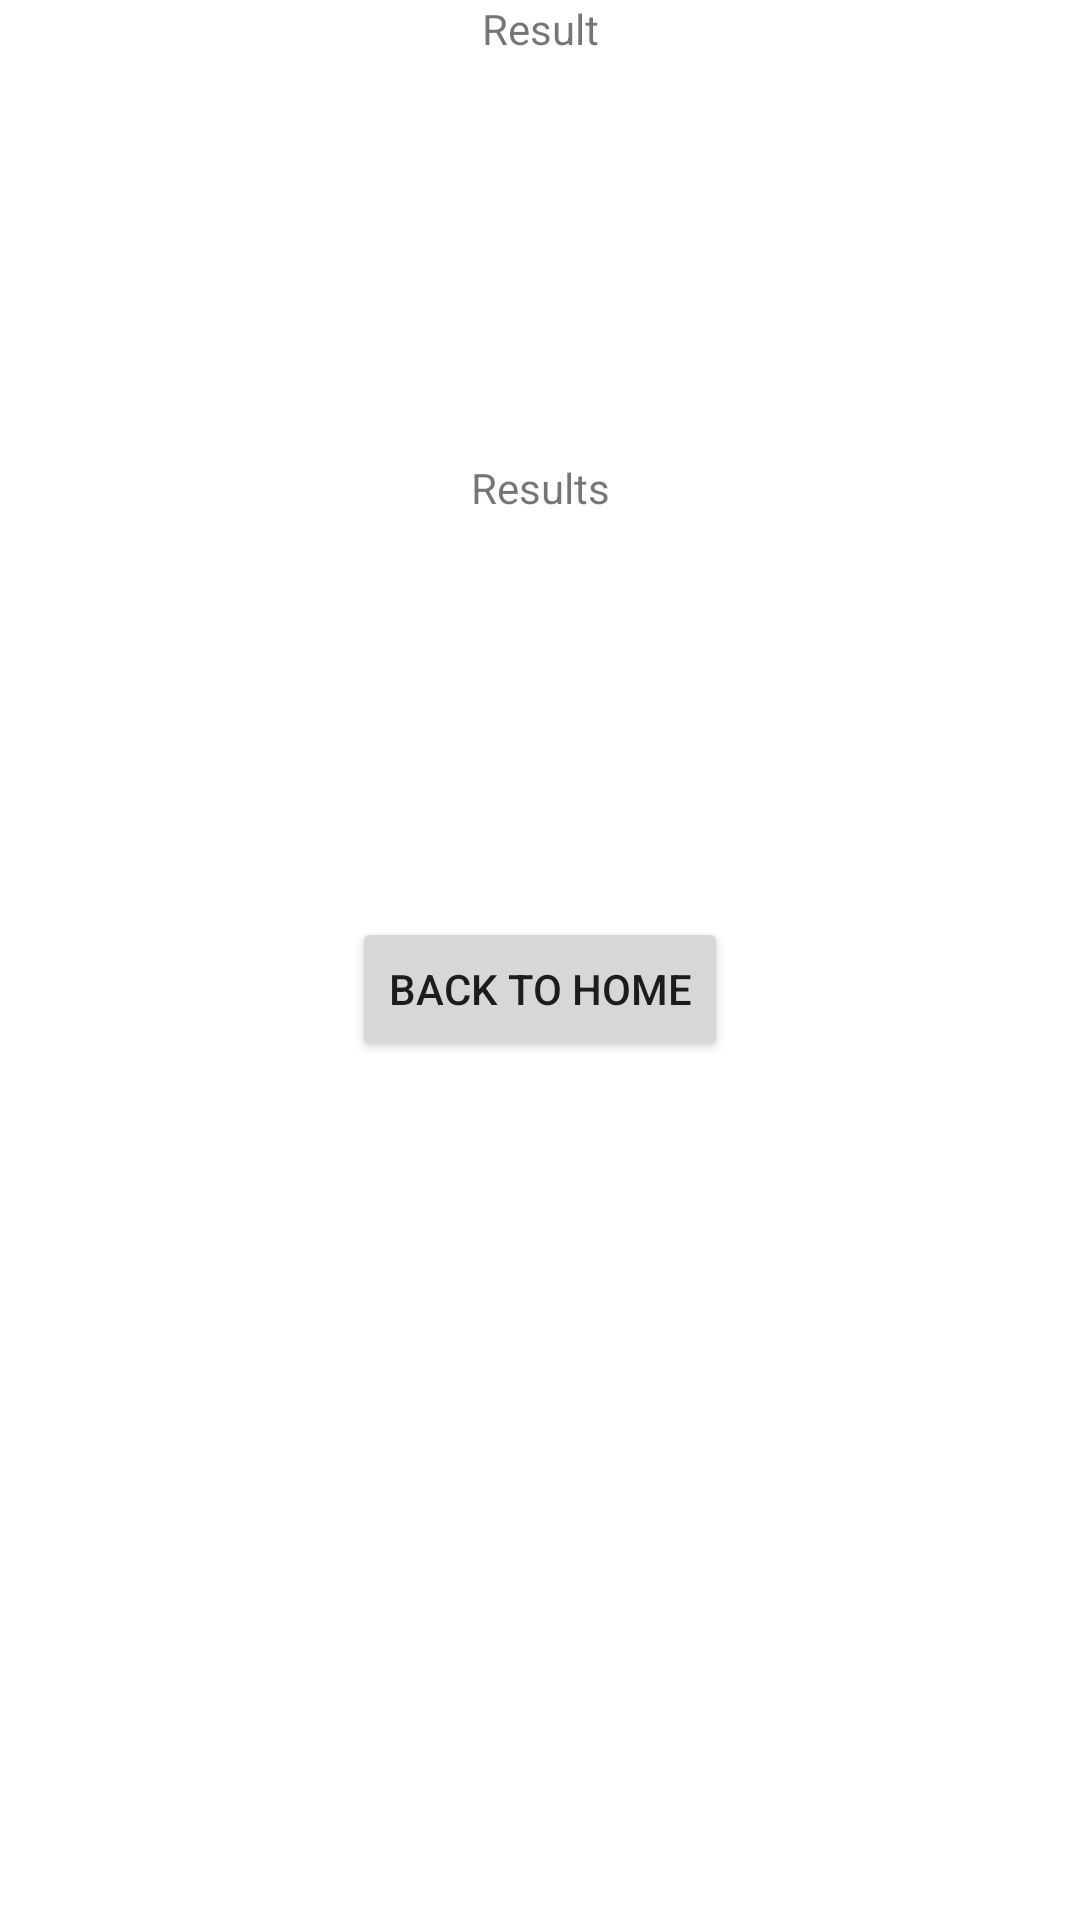

Produce the Android XML layout that renders to this screen, including the resource entries it uses.
<!-- AndroidManifest.xml: application theme Theme.LightPollutionMeter -->
<!-- res/layout/fragment_result.xml -->
<?xml version="1.0" encoding="utf-8"?>
<androidx.constraintlayout.widget.ConstraintLayout xmlns:android="http://schemas.android.com/apk/res/android"
    xmlns:app="http://schemas.android.com/apk/res-auto"
    xmlns:tools="http://schemas.android.com/tools"
    android:id="@+id/frameLayout"
    android:layout_width="match_parent"
    android:layout_height="match_parent"
    tools:context="com.chojeq.lightpollutionmeter.ResultFragment">

    

    <TextView
        android:id="@+id/textView"
        android:layout_width="wrap_content"
        android:layout_height="wrap_content"
        android:text="Result"
        app:layout_constraintEnd_toEndOf="parent"
        app:layout_constraintStart_toStartOf="parent"
        app:layout_constraintTop_toTopOf="parent" />

    <Button
        android:id="@+id/measure_button"
        android:layout_width="wrap_content"
        android:layout_height="wrap_content"
        android:text="Back to Home"
        app:layout_constraintBottom_toBottomOf="parent"
        app:layout_constraintEnd_toEndOf="parent"
        app:layout_constraintStart_toStartOf="parent"
        app:layout_constraintTop_toBottomOf="@+id/textView" />

    <TextView
        android:id="@+id/result_text"
        android:layout_width="wrap_content"
        android:layout_height="wrap_content"
        android:text="Results"
        app:layout_constraintBottom_toTopOf="@+id/measure_button"
        app:layout_constraintEnd_toEndOf="parent"
        app:layout_constraintStart_toStartOf="parent"
        app:layout_constraintTop_toBottomOf="@+id/textView" />

</androidx.constraintlayout.widget.ConstraintLayout>
<!-- resources referenced by this layout -->
<resources>
  <style name="Theme.LightPollutionMeter" parent="Theme.MaterialComponents.DayNight.DarkActionBar">
          
          <item name="colorPrimary">@color/purple_500</item>
          <item name="colorPrimaryVariant">@color/purple_700</item>
          <item name="colorOnPrimary">@color/white</item>
          
          <item name="colorSecondary">@color/teal_200</item>
          <item name="colorSecondaryVariant">@color/teal_700</item>
          <item name="colorOnSecondary">@color/black</item>
          
          <item name="android:statusBarColor" tools:targetApi="l">?attr/colorPrimaryVariant</item>
          
      </style>
  <!-- not gathered from this repository: default colours our renderer supplied (Android Studio template values) -->
  <color name="purple_500">#FF6200EE</color>
  <color name="purple_700">#FF3700B3</color>
  <color name="teal_200">#FF03DAC5</color>
  <color name="teal_700">#FF018786</color>
  <color name="black">#FF000000</color>
  <color name="white">#FFFFFFFF</color>
</resources>
